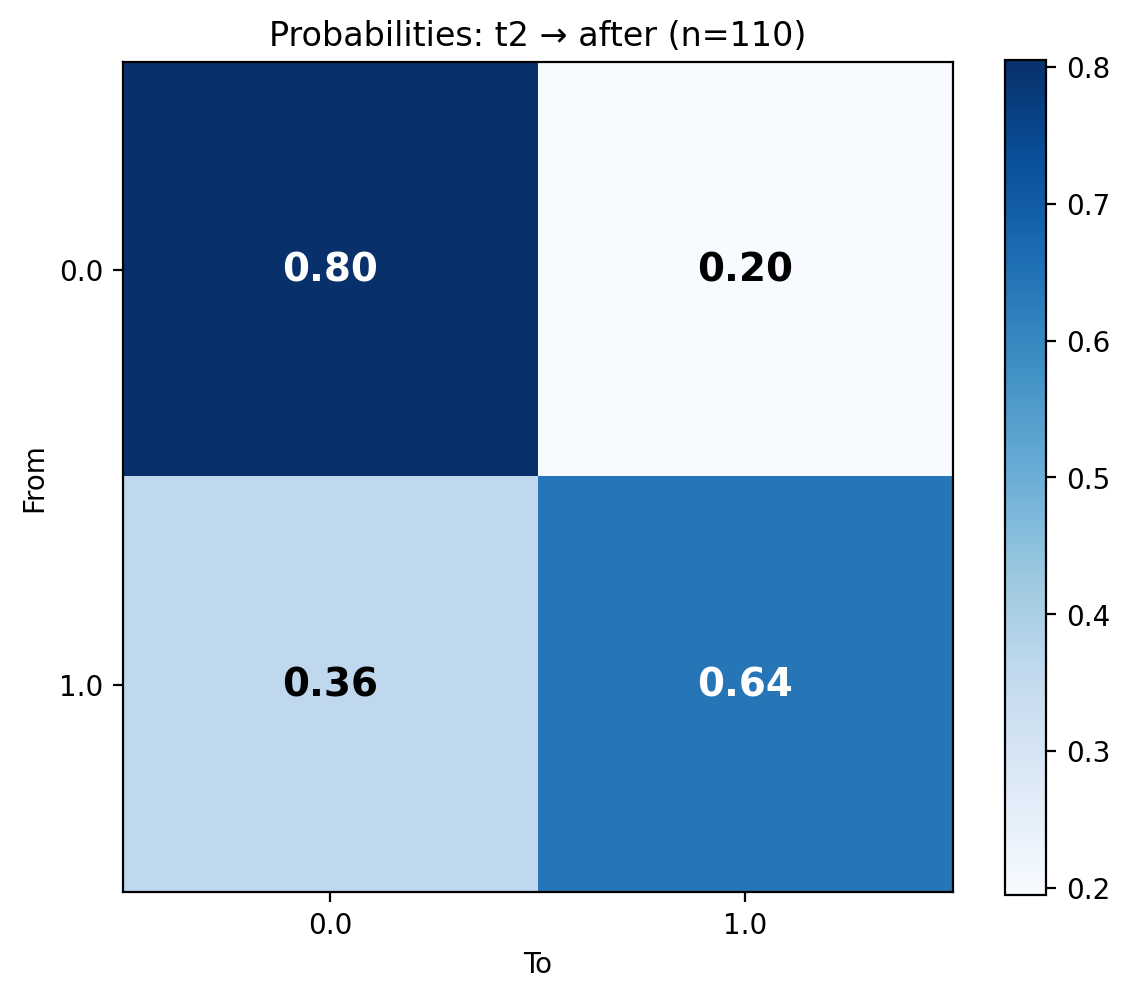

Source data for this figure (header and first rows):
From, 0.0, 1.0
0.0, 0.8049, 0.1951
1.0, 0.3571, 0.6429
